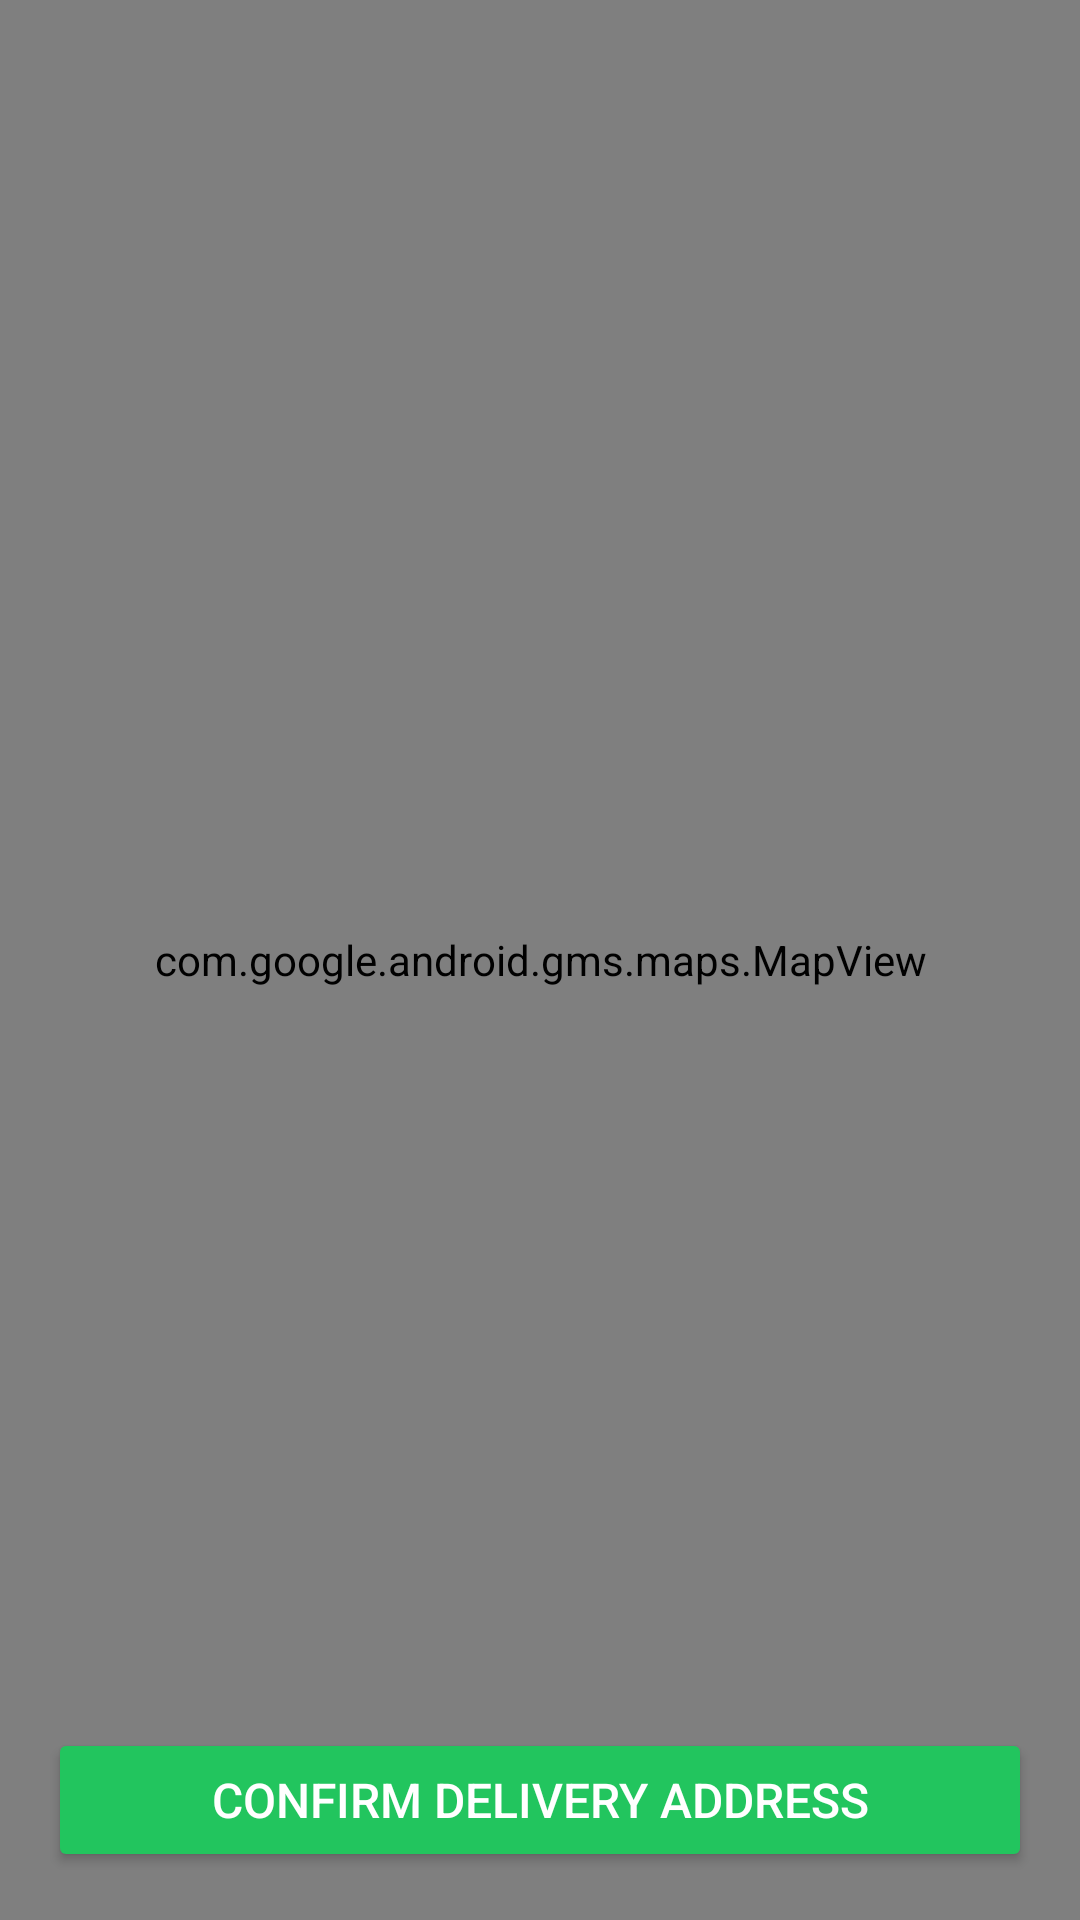

Reconstruct the res/layout file that produces this screen, plus the resources it refers to.
<!-- AndroidManifest.xml: application theme Theme.FreshToGo -->
<!-- res/layout/fragment_explore.xml -->
<RelativeLayout xmlns:android="http://schemas.android.com/apk/res/android"
    android:layout_width="match_parent"
    android:layout_height="match_parent">

    <com.google.android.gms.maps.MapView
        android:id="@+id/mapView"
        android:layout_width="match_parent"
        android:layout_height="match_parent" />

    <Button
        android:id="@+id/confirm_button"
        android:layout_width="match_parent"
        android:layout_height="wrap_content"
        android:text="Confirm Delivery Address"
        android:layout_alignParentBottom="true"
        android:layout_margin="16dp"
        android:backgroundTint="#22C55E"
        android:textColor="#FFFFFF"
        android:textSize="16sp"/>
</RelativeLayout>
<!-- resources referenced by this layout -->
<resources>
  <style name="Theme.FreshToGo" parent="Base.Theme.FreshToGo" />
  <style name="Base.Theme.FreshToGo" parent="Theme.Material3.DayNight.NoActionBar">
          
          
      </style>
</resources>
